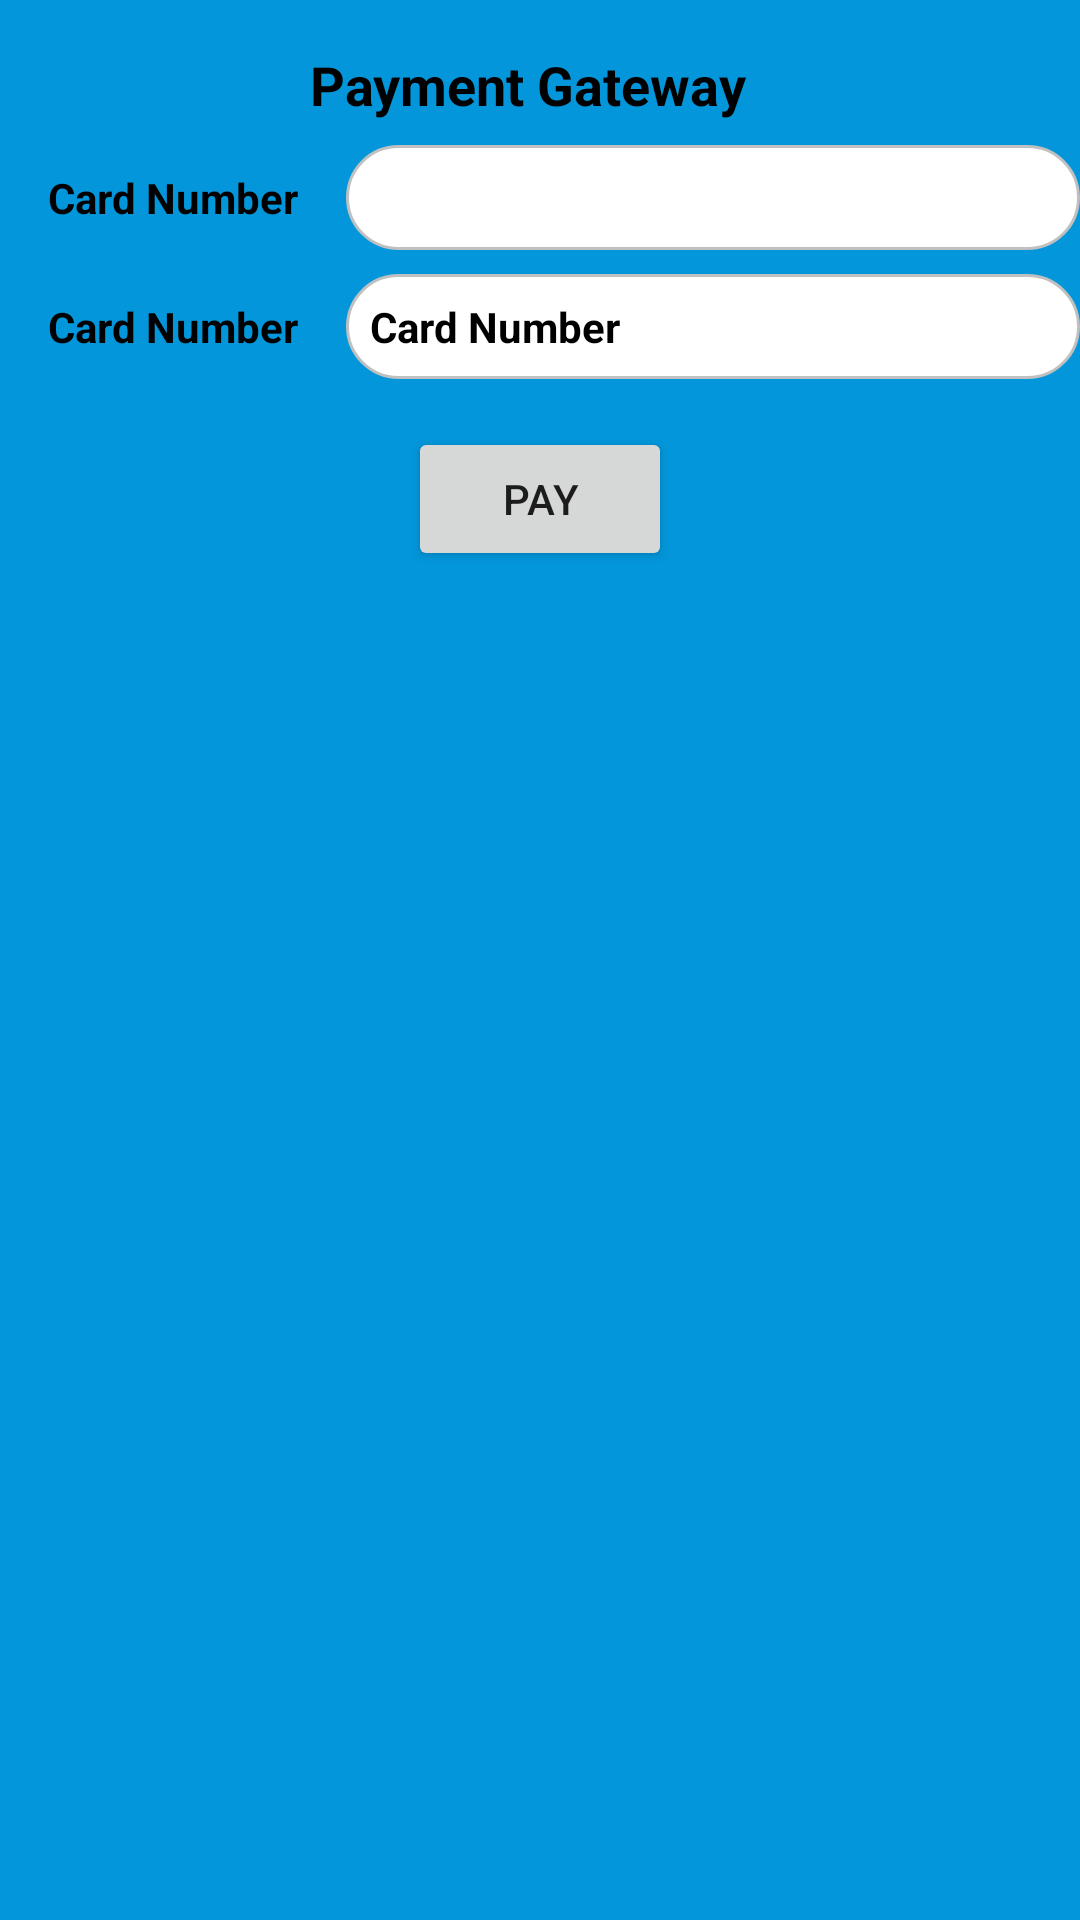

Write the Android layout XML for this screen, with the resource values it uses.
<!-- AndroidManifest.xml: application theme AppTheme -->
<!-- res/layout/online_payment_dialog.xml -->
<?xml version="1.0" encoding="utf-8"?>
<androidx.constraintlayout.widget.ConstraintLayout
    xmlns:android="http://schemas.android.com/apk/res/android"
    xmlns:app="http://schemas.android.com/apk/res-auto"
    android:layout_width="match_parent"
    android:layout_height="match_parent"
    android:background="@color/colorAccent">

    <TextView
        android:id="@+id/paymentGate"
        android:layout_width="wrap_content"
        android:layout_height="wrap_content"
        android:layout_marginTop="16dp"
        android:layout_marginEnd="8dp"
        android:layout_marginBottom="8dp"
        android:text="Payment Gateway"
        android:textColor="#000000"
        android:textSize="18sp"
        android:textStyle="bold"
        app:layout_constraintBottom_toBottomOf="parent"
        app:layout_constraintEnd_toEndOf="parent"
        app:layout_constraintStart_toStartOf="parent"
        app:layout_constraintTop_toTopOf="parent"
        app:layout_constraintVertical_bias="0.0" />

    <TextView
        android:id="@+id/cardNumber"
        android:layout_width="wrap_content"
        android:layout_height="wrap_content"
        android:layout_marginStart="8dp"
        android:layout_marginTop="8dp"
        android:padding="8dp"
        android:text="Card Number"
        android:textColor="#000000"
        android:textSize="14sp"
        android:textStyle="bold"
        app:layout_constraintBottom_toBottomOf="parent"
        app:layout_constraintEnd_toEndOf="parent"
        app:layout_constraintHorizontal_bias="0.0"
        app:layout_constraintStart_toStartOf="parent"
        app:layout_constraintTop_toBottomOf="@+id/paymentGate"
        app:layout_constraintVertical_bias="0.0" />

    <EditText
        android:id="@+id/cardNumberInput"
        android:layout_width="0dp"
        android:layout_height="wrap_content"
        android:layout_marginStart="8dp"
        android:layout_marginTop="8dp"
        android:gravity="center"
        android:padding="8dp"

        android:textColor="#000000"
        android:textSize="14sp"
        android:textStyle="bold"
        android:background="@drawable/rounded_corner_edittext"
        app:layout_constraintBottom_toBottomOf="parent"
        app:layout_constraintEnd_toEndOf="parent"
        app:layout_constraintHorizontal_bias="0.0"
        app:layout_constraintStart_toEndOf="@+id/cardNumber"
        app:layout_constraintTop_toBottomOf="@+id/paymentGate"
        app:layout_constraintVertical_bias="0.0" />

    <TextView
        android:id="@+id/amountToPay"
        android:layout_width="wrap_content"
        android:layout_height="wrap_content"
        android:layout_marginStart="8dp"
        android:layout_marginTop="8dp"
        android:padding="8dp"
        android:text="Card Number"
        android:textColor="#000000"
        android:textSize="14sp"
        android:textStyle="bold"
        app:layout_constraintBottom_toBottomOf="parent"
        app:layout_constraintEnd_toEndOf="parent"
        app:layout_constraintHorizontal_bias="0.0"
        app:layout_constraintStart_toStartOf="parent"
        app:layout_constraintTop_toBottomOf="@+id/cardNumber"
        app:layout_constraintVertical_bias="0.0" />

    <TextView
        android:id="@+id/amountToPayAmt"
        android:layout_width="0dp"
        android:layout_height="wrap_content"
        android:layout_marginStart="8dp"
        android:layout_marginTop="8dp"
        android:background="@drawable/rounded_corner_edittext"
        android:padding="8dp"
        android:text="Card Number"
        android:textColor="#000000"
        android:textSize="14sp"
        android:textStyle="bold"
        app:layout_constraintBottom_toBottomOf="parent"
        app:layout_constraintEnd_toEndOf="parent"
        app:layout_constraintHorizontal_bias="0.0"
        app:layout_constraintStart_toEndOf="@+id/amountToPay"
        app:layout_constraintTop_toBottomOf="@+id/cardNumberInput"
        app:layout_constraintVertical_bias="0.0" />

    <Button
        android:id="@+id/pay"
        android:layout_width="wrap_content"
        android:layout_height="wrap_content"
        android:layout_marginTop="16dp"
        android:padding="5dp"
        android:text="Pay"
        app:layout_constraintBottom_toBottomOf="parent"
        app:layout_constraintEnd_toEndOf="parent"
        app:layout_constraintStart_toStartOf="parent"
        app:layout_constraintTop_toBottomOf="@+id/amountToPayAmt"
        app:layout_constraintVertical_bias="0.0" />

</androidx.constraintlayout.widget.ConstraintLayout>
<!-- resources referenced by this layout -->
<resources>
  <color name="colorAccent">#0396DA</color>
  <!-- drawable rounded_corner_edittext (drawable) -->
  <?xml version="1.0" encoding="utf-8"?>
  <shape xmlns:android="http://schemas.android.com/apk/res/android">
      <solid android:color="#ffffff" />
      <stroke
          android:width="1dip"
          android:color="#C0C0C0" />
      <corners
          android:bottomLeftRadius="24dp"
          android:bottomRightRadius="24dp"
          android:topLeftRadius="24dp"
          android:topRightRadius="24dp"></corners>
  </shape>
  <style name="AppTheme" parent="Theme.AppCompat.Light.DarkActionBar">
          
          <item name="colorPrimary">@color/colorPrimary</item>
          <item name="colorPrimaryDark">@color/colorPrimaryDark</item>
          <item name="colorAccent">@color/colorAccent</item>
      </style>
  <color name="colorPrimary">#6200EE</color>
  <color name="colorPrimaryDark">#3700B3</color>
</resources>
